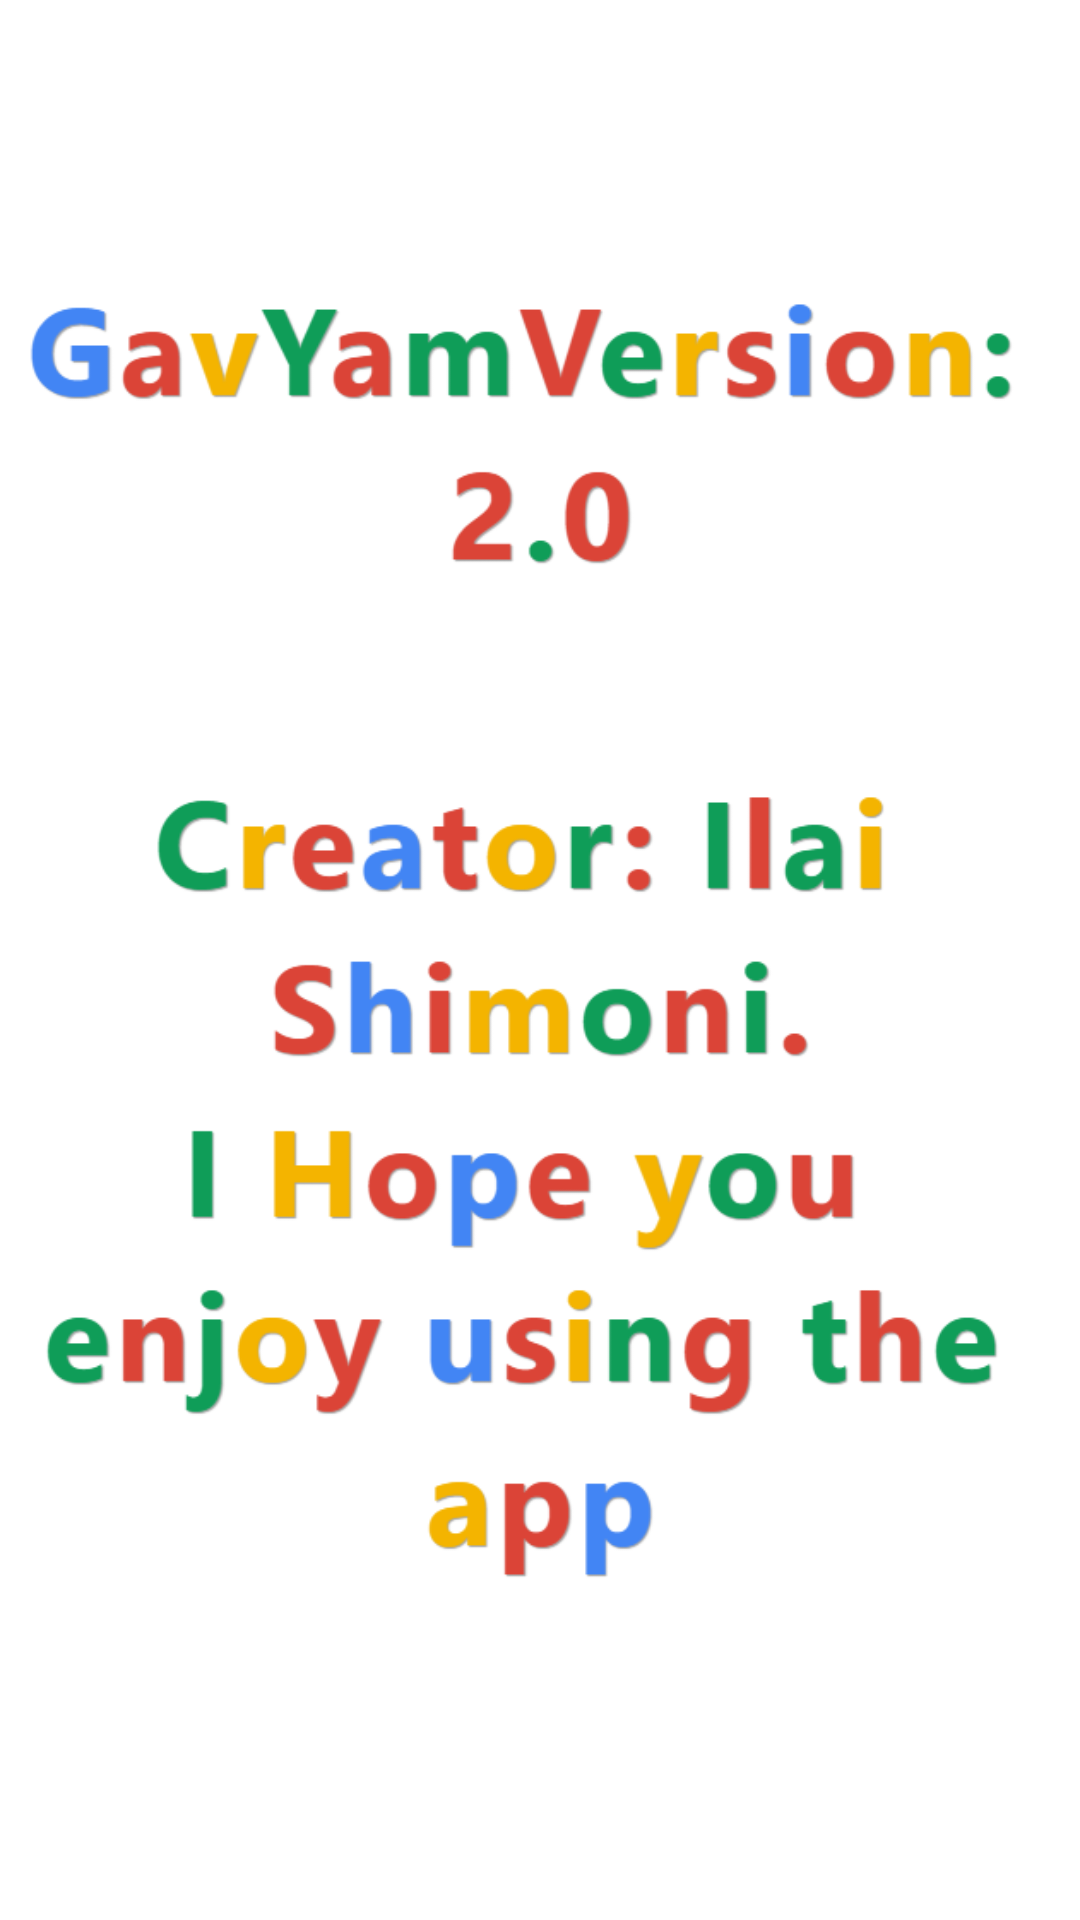

Android layout source for this screen:
<!-- AndroidManifest.xml: application theme Theme.FBDB -->
<!-- res/layout/activity_credits.xml -->
<?xml version="1.0" encoding="utf-8"?>
<androidx.constraintlayout.widget.ConstraintLayout xmlns:android="http://schemas.android.com/apk/res/android"
    xmlns:app="http://schemas.android.com/apk/res-auto"
    xmlns:tools="http://schemas.android.com/tools"
    android:layout_width="match_parent"
    android:layout_height="match_parent"
    tools:context=".credits">

    <ImageView
        android:id="@+id/imageView"
        android:layout_width="wrap_content"
        android:layout_height="wrap_content"
        app:srcCompat="@drawable/creds" />
</androidx.constraintlayout.widget.ConstraintLayout>
<!-- resources referenced by this layout -->
<resources>
  <!-- drawable creds: png bitmap (drawable, 63173 bytes) -->
  <style name="Theme.FBDB" parent="Theme.MaterialComponents.DayNight.DarkActionBar">
          
          <item name="colorPrimary">@color/purple_500</item>
          <item name="colorPrimaryVariant">@color/purple_700</item>
          <item name="colorOnPrimary">@color/white</item>
          
          <item name="colorSecondary">@color/teal_200</item>
          <item name="colorSecondaryVariant">@color/teal_700</item>
          <item name="colorOnSecondary">@color/black</item>
          
          <item name="android:statusBarColor" tools:targetApi="l">?attr/colorPrimaryVariant</item>
          
      </style>
  <!-- not gathered from this repository: default colours our renderer supplied (Android Studio template values) -->
  <color name="purple_500">#FF6200EE</color>
  <color name="purple_700">#FF3700B3</color>
  <color name="teal_200">#FF03DAC5</color>
  <color name="teal_700">#FF018786</color>
  <color name="black">#FF000000</color>
  <color name="white">#FFFFFFFF</color>
</resources>
